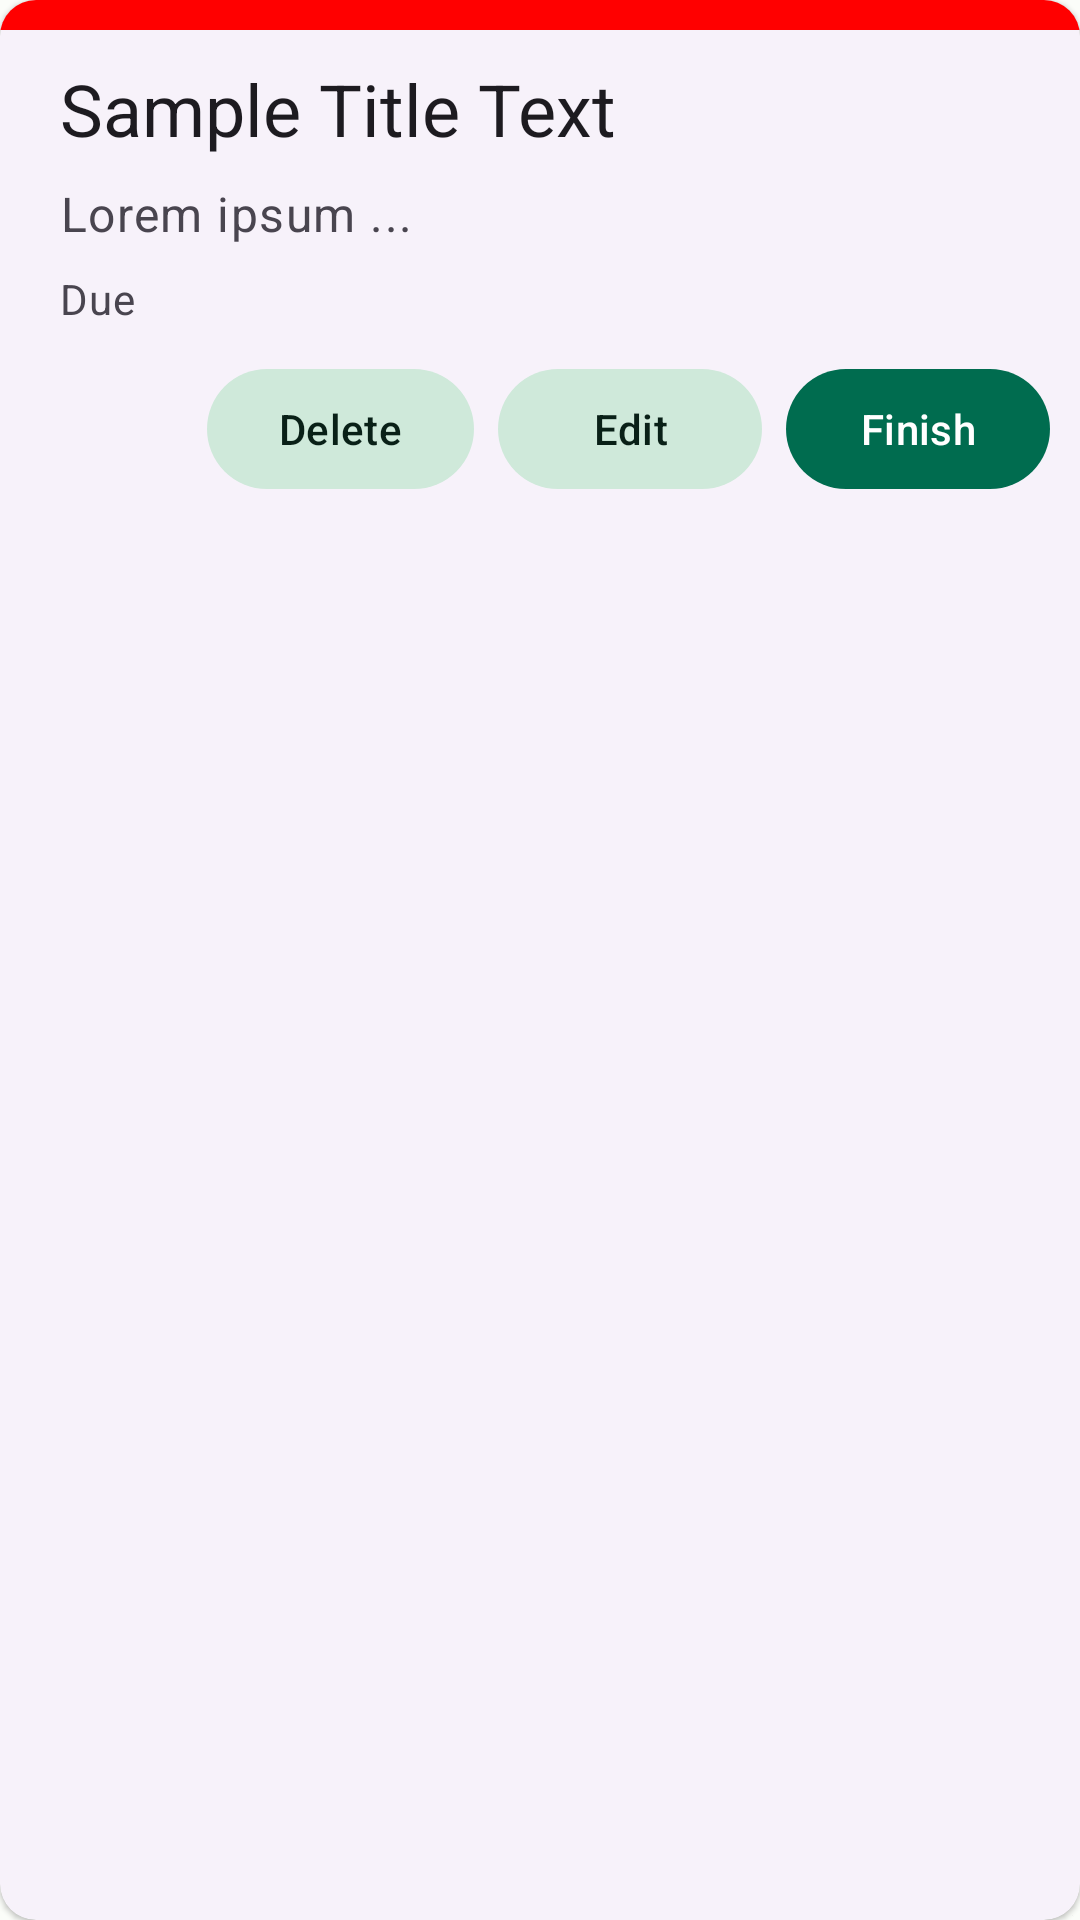

The Android layout XML behind this screen, and the referenced resources:
<!-- AndroidManifest.xml: application theme Theme.Reminder -->
<!-- res/layout/card_reminder.xml -->
<?xml version="1.0" encoding="utf-8"?>
<com.google.android.material.card.MaterialCardView xmlns:android="http://schemas.android.com/apk/res/android"
    style="@style/Widget.Material3.CardView.Elevated"
    android:layout_width="match_parent"
    android:layout_height="wrap_content"
    android:layout_margin="8dp"
    android:clickable="true"
    android:focusable="true">

    <LinearLayout
        android:layout_width="match_parent"
        android:layout_height="10dp"
        android:background="#ff0000" />

    <LinearLayout
        android:layout_width="match_parent"
        android:layout_height="wrap_content"
        android:orientation="vertical"
        android:padding="10dp">

        <LinearLayout
            android:layout_width="match_parent"
            android:layout_height="wrap_content"
            android:orientation="vertical"
            android:padding="10dp">

            <TextView
                android:id="@+id/reminderTitle"
                android:layout_width="match_parent"
                android:layout_height="wrap_content"
                android:text="Sample Title Text"
                android:textAppearance="?attr/textAppearanceHeadline5" />

            <TextView
                android:id="@+id/reminderContent"
                android:layout_width="wrap_content"
                android:layout_height="wrap_content"
                android:layout_marginTop="8dp"
                android:text="Lorem ipsum ..."
                android:textAppearance="?attr/textAppearanceBodyLarge"
                android:textColor="?android:attr/textColorSecondary" />

            <TextView
                android:id="@+id/reminderDue"
                android:layout_width="wrap_content"
                android:layout_height="wrap_content"
                android:layout_marginTop="8dp"
                android:text="Due"
                android:textAppearance="?attr/textAppearanceBodyMedium"
                android:textColor="?android:attr/textColorSecondary" />
        </LinearLayout>

        <LinearLayout
            android:layout_width="match_parent"
            android:layout_height="wrap_content"
            android:gravity="right"
            android:orientation="horizontal">

            <com.google.android.material.button.MaterialButton
                style="@style/Widget.Material3.Button.TonalButton"
                android:layout_width="wrap_content"
                android:layout_height="wrap_content"
                android:layout_marginEnd="8dp"
                android:text="Delete" />

            <com.google.android.material.button.MaterialButton
                style="@style/Widget.Material3.Button.TonalButton"
                android:layout_width="wrap_content"
                android:layout_height="wrap_content"
                android:layout_marginEnd="8dp"
                android:text="Edit" />

            <com.google.android.material.button.MaterialButton
                style="@style/Widget.Material3.Button"
                android:layout_width="wrap_content"
                android:layout_height="wrap_content"
                android:text="Finish" />
        </LinearLayout>
    </LinearLayout>

</com.google.android.material.card.MaterialCardView>
<!-- resources referenced by this layout -->
<resources>
  <color name="md_theme_light_primary">#006C4F</color>
  <color name="md_theme_light_onPrimary">#FFFFFF</color>
  <color name="md_theme_light_primaryContainer">#85F8CB</color>
  <color name="md_theme_light_onPrimaryContainer">#002116</color>
  <color name="md_theme_light_secondary">#4C6358</color>
  <color name="md_theme_light_onSecondary">#FFFFFF</color>
  <color name="md_theme_light_secondaryContainer">#CFE9DA</color>
  <color name="md_theme_light_onSecondaryContainer">#092017</color>
  <color name="md_theme_light_tertiary">#006C4E</color>
  <color name="md_theme_light_onTertiary">#FFFFFF</color>
  <color name="md_theme_light_tertiaryContainer">#87F8C9</color>
  <color name="md_theme_light_onTertiaryContainer">#002115</color>
  <color name="md_theme_light_error">#BA1A1A</color>
  <color name="md_theme_light_errorContainer">#FFDAD6</color>
  <color name="md_theme_light_onError">#FFFFFF</color>
  <color name="md_theme_light_onErrorContainer">#410002</color>
  <color name="md_theme_light_background">#FBFDF9</color>
  <color name="md_theme_light_onBackground">#191C1A</color>
  <color name="md_theme_light_surface">#FBFDF9</color>
  <color name="md_theme_light_onSurface">#191C1A</color>
  <color name="md_theme_light_surfaceVariant">#DBE5DE</color>
  <color name="md_theme_light_onSurfaceVariant">#404944</color>
  <color name="md_theme_light_outline">#707974</color>
  <color name="md_theme_light_inverseOnSurface">#EFF1EE</color>
  <color name="md_theme_light_inverseSurface">#2E312F</color>
  <color name="md_theme_light_inversePrimary">#68DBB0</color>
</resources>
